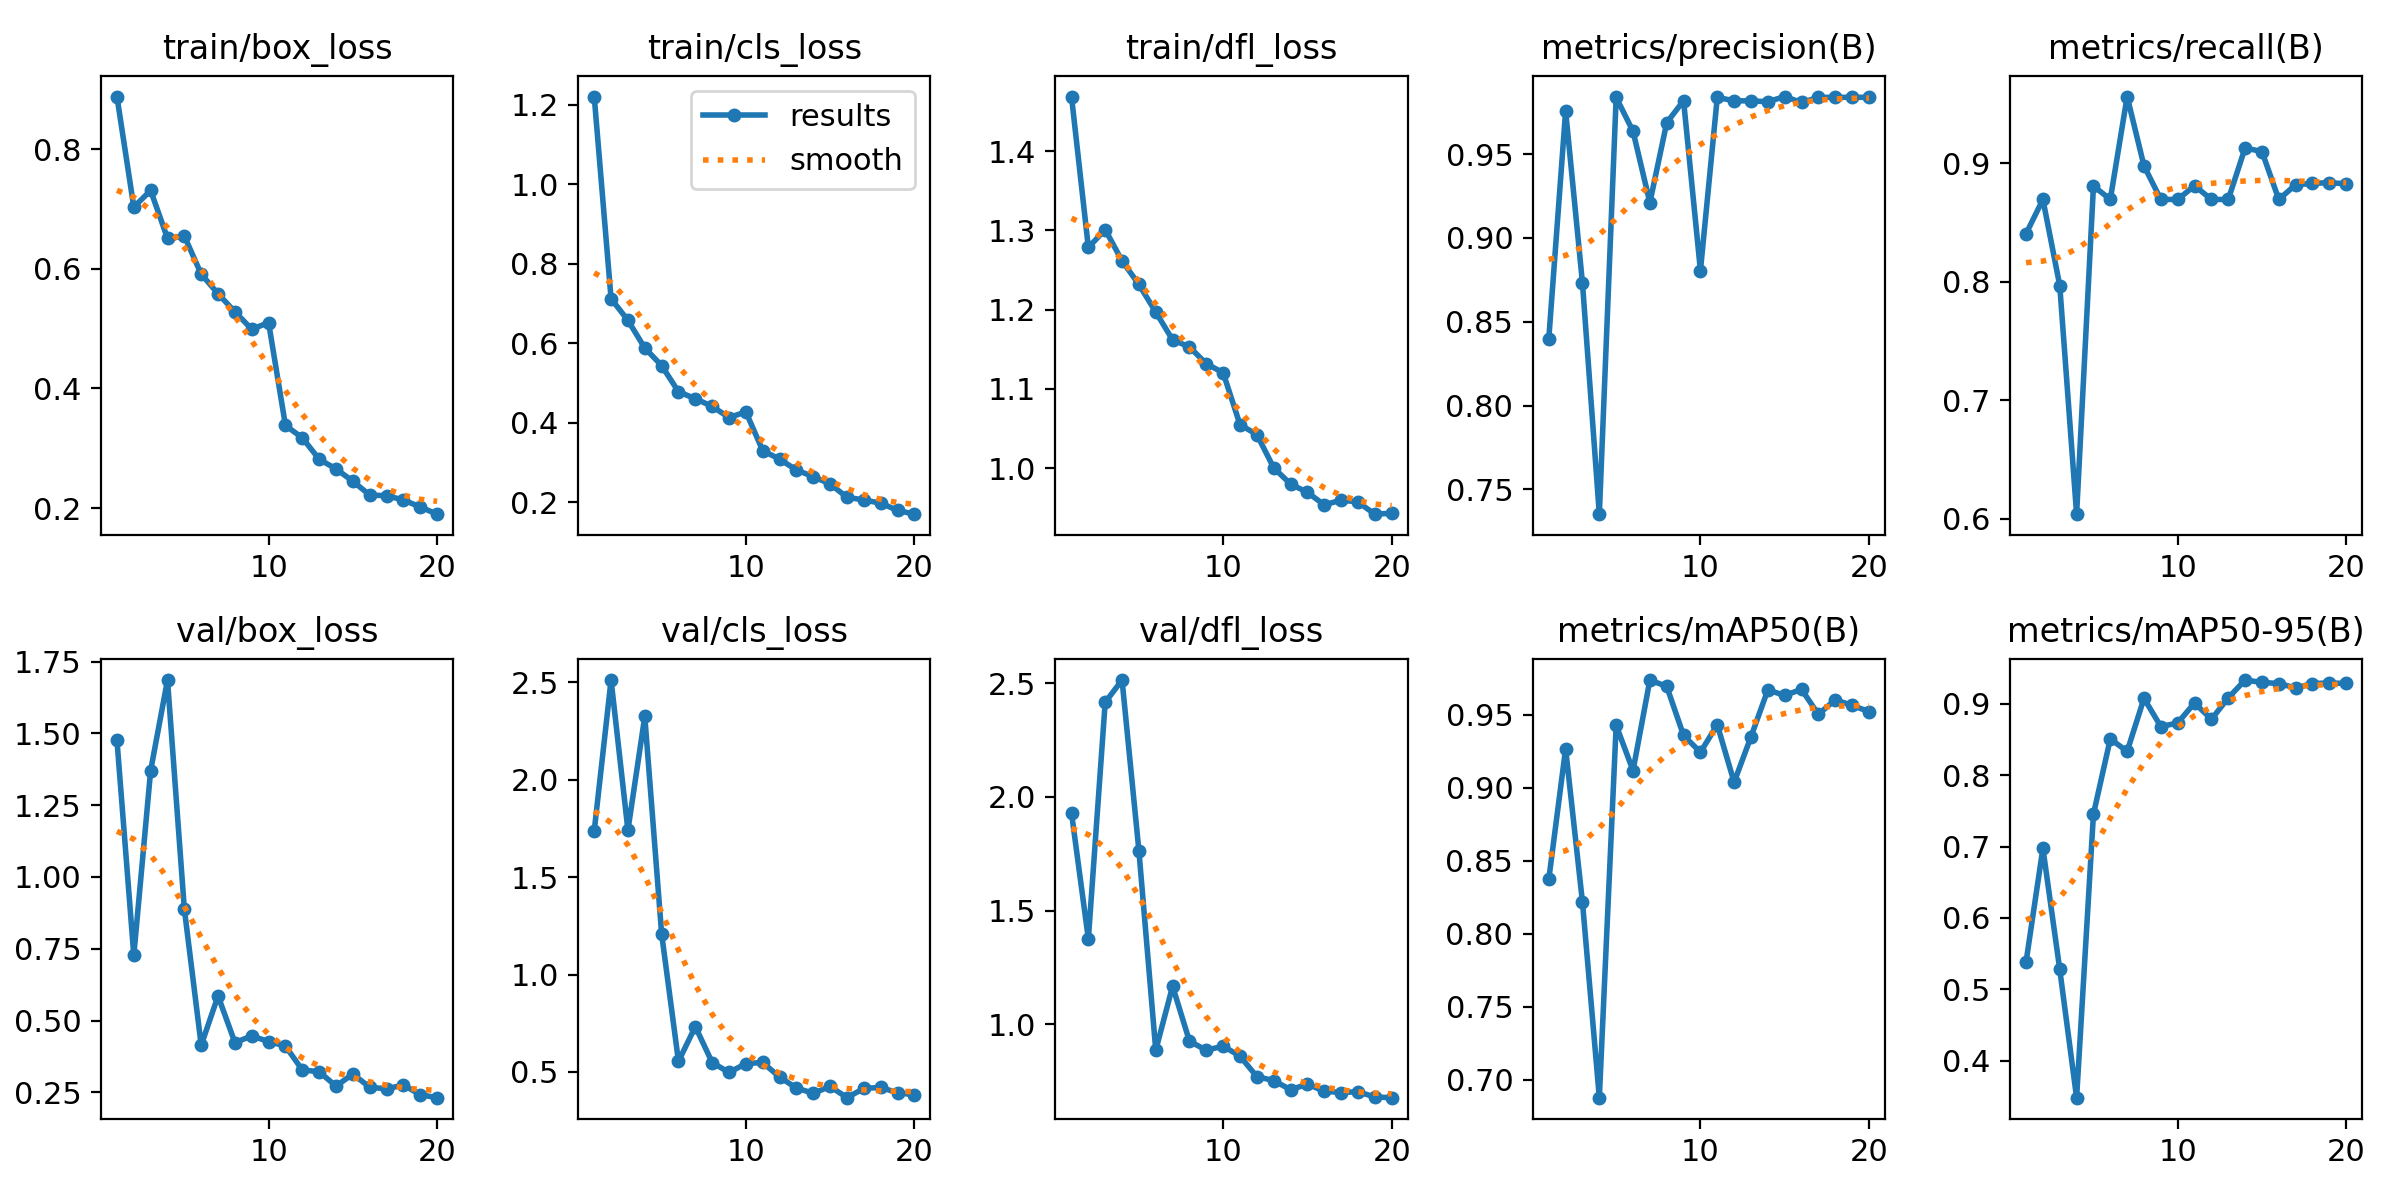

The table this chart was drawn from, first rows:
epoch, time, train/box_loss, train/cls_loss, train/dfl_loss, metrics/precision(B), metrics/recall(B), metrics/mAP50(B), metrics/mAP50-95(B), val/box_loss, val/cls_loss, val/dfl_loss, lr/pg0, lr/pg1, lr/pg2
1, 524.9, 0.8879, 1.22, 1.469, 0.8398, 0.8406, 0.8373, 0.5383, 1.476, 1.738, 1.929, 0.0005421, 0.0005421, 0.0005421
2, 1241, 0.7031, 0.7121, 1.278, 0.9757, 0.8696, 0.9268, 0.6976, 0.7274, 2.513, 1.375, 0.001043, 0.001043, 0.001043
3, 1840, 0.731, 0.6577, 1.301, 0.873, 0.7968, 0.8216, 0.5278, 1.37, 1.741, 2.417, 0.00149, 0.00149, 0.00149
4, 2486, 0.6509, 0.5882, 1.261, 0.7352, 0.6037, 0.6877, 0.3482, 1.686, 2.326, 2.515, 0.001419, 0.001419, 0.001419
5, 2996, 0.6547, 0.544, 1.232, 0.9838, 0.8809, 0.9429, 0.7455, 0.8882, 1.209, 1.763, 0.001337, 0.001337, 0.001337
6, 3542, 0.5911, 0.4782, 1.197, 0.9636, 0.8696, 0.9119, 0.8508, 0.4143, 0.5541, 0.885, 0.001254, 0.001254, 0.001254
7, 4088, 0.5583, 0.4607, 1.162, 0.9211, 0.9565, 0.9739, 0.8334, 0.586, 0.733, 1.166, 0.001172, 0.001172, 0.001172
8, 4665, 0.5281, 0.4414, 1.153, 0.9687, 0.8979, 0.9696, 0.9076, 0.4237, 0.5483, 0.9246, 0.001089, 0.001089, 0.001089
9, 5304, 0.499, 0.4133, 1.132, 0.9818, 0.8696, 0.936, 0.868, 0.4465, 0.4972, 0.8847, 0.001007, 0.001007, 0.001007
10, 5877, 0.51, 0.4275, 1.12, 0.8805, 0.8696, 0.9245, 0.8732, 0.4272, 0.5428, 0.9027, 0.0009244, 0.0009244, 0.0009244
11, 6414, 0.3381, 0.3302, 1.055, 0.9838, 0.8812, 0.9433, 0.9011, 0.4113, 0.5487, 0.8588, 0.0008418, 0.0008418, 0.0008418
12, 7151, 0.3174, 0.3088, 1.042, 0.9818, 0.8696, 0.9039, 0.8783, 0.3282, 0.4735, 0.7684, 0.0007593, 0.0007593, 0.0007593
13, 7682, 0.2817, 0.2813, 1, 0.9818, 0.8696, 0.935, 0.9083, 0.3221, 0.417, 0.7513, 0.0006768, 0.0006768, 0.0006768
14, 8235, 0.2655, 0.2648, 0.9799, 0.9812, 0.913, 0.9671, 0.9333, 0.2719, 0.3904, 0.7108, 0.0005943, 0.0005943, 0.0005943
15, 8764, 0.245, 0.2463, 0.9695, 0.9843, 0.9101, 0.9635, 0.93, 0.314, 0.4256, 0.7353, 0.0005118, 0.0005118, 0.0005118
16, 9614, 0.2218, 0.2128, 0.9537, 0.9808, 0.8696, 0.9675, 0.9283, 0.2679, 0.3677, 0.7043, 0.0004293, 0.0004293, 0.0004293
17, 10145, 0.2207, 0.206, 0.9597, 0.9838, 0.882, 0.9505, 0.9223, 0.2624, 0.4152, 0.6984, 0.0003467, 0.0003467, 0.0003467
18, 10672, 0.2136, 0.1981, 0.9573, 0.9839, 0.8831, 0.9604, 0.9283, 0.2758, 0.4205, 0.7019, 0.0002642, 0.0002642, 0.0002642
19, 11184, 0.2018, 0.1799, 0.9419, 0.9839, 0.8838, 0.9566, 0.9292, 0.2421, 0.3929, 0.6787, 0.0001817, 0.0001817, 0.0001817
20, 11689, 0.1898, 0.1703, 0.9431, 0.9839, 0.8827, 0.9523, 0.9285, 0.2317, 0.3826, 0.6757, 9.91865e-05, 9.91865e-05, 9.91865e-05
